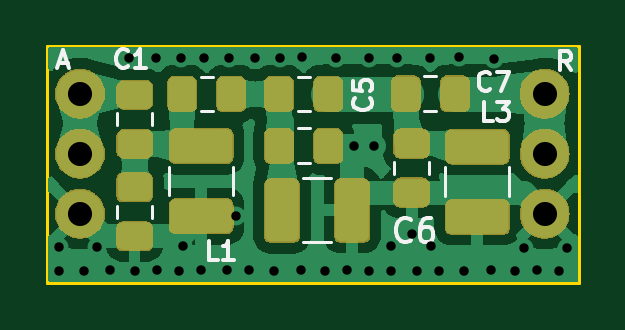
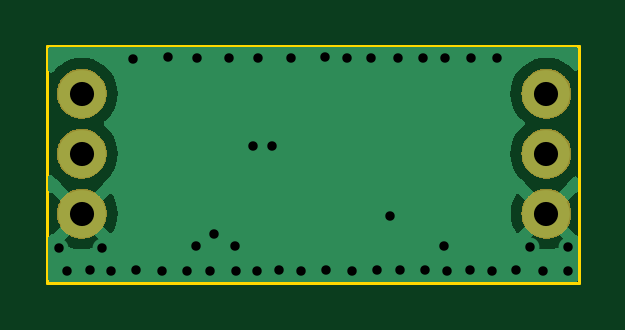
Circuit board: 11 layer files. Board 22.5 x 10.0 mm.
- bottom_copper: Band_MODULE_V1_00-CuBottom.gbr (10001 bytes)
- top_copper: Band_MODULE_V1_00-CuTop.gbr (36759 bytes)
- outline: Band_MODULE_V1_00-EdgeCuts.gbr (683 bytes)
- bottom_mask: Band_MODULE_V1_00-MaskBottom.gbr (20745 bytes)
- top_mask: Band_MODULE_V1_00-MaskTop.gbr (48709 bytes)
- drill: Band_MODULE_V1_00-NPTH.drl (331 bytes)
- drill: Band_MODULE_V1_00-PTH.drl (1280 bytes)
- paste: Band_MODULE_V1_00-PasteBottom.gbr (526 bytes)
- paste: Band_MODULE_V1_00-PasteTop.gbr (2431 bytes)
- bottom_silk: Band_MODULE_V1_00-SilkBottom.gbr (755 bytes)
- top_silk: Band_MODULE_V1_00-SilkTop.gbr (11061 bytes)

=== bottom_copper: Band_MODULE_V1_00-CuBottom.gbr (10001 bytes, source omitted) ===
=== top_copper: Band_MODULE_V1_00-CuTop.gbr (36759 bytes, source omitted) ===
=== outline: Band_MODULE_V1_00-EdgeCuts.gbr ===
%TF.GenerationSoftware,KiCad,Pcbnew,8.0.0~rc1-b65fa46c3c~176~ubuntu22.04.1*%
%TF.CreationDate,2024-01-23T20:31:51+05:30*%
%TF.ProjectId,Band_MODULE_V1_00,42616e64-5f4d-44f4-9455-4c455f56315f,rev?*%
%TF.SameCoordinates,Original*%
%TF.FileFunction,Profile,NP*%
%FSLAX46Y46*%
G04 Gerber Fmt 4.6, Leading zero omitted, Abs format (unit mm)*
G04 Created by KiCad (PCBNEW 8.0.0~rc1-b65fa46c3c~176~ubuntu22.04.1) date 2024-01-23 20:31:51*
%MOMM*%
%LPD*%
G01*
G04 APERTURE LIST*
%TA.AperFunction,Profile*%
%ADD10C,0.120000*%
%TD*%
G04 APERTURE END LIST*
D10*
X100000000Y-99500000D02*
X122500000Y-99500000D01*
X122500000Y-109500000D01*
X100000000Y-109500000D01*
X100000000Y-99500000D01*
M02*

=== bottom_mask: Band_MODULE_V1_00-MaskBottom.gbr (20745 bytes, source omitted) ===
=== top_mask: Band_MODULE_V1_00-MaskTop.gbr (48709 bytes, source omitted) ===
=== drill: Band_MODULE_V1_00-NPTH.drl ===
M48
; DRILL file {KiCad 8.0.0~rc1-b65fa46c3c~176~ubuntu22.04.1} date 2024-01-23T20:31:51+0530
; FORMAT={-:-/ absolute / inch / decimal}
; #@! TF.CreationDate,2024-01-23T20:31:51+05:30
; #@! TF.GenerationSoftware,Kicad,Pcbnew,8.0.0~rc1-b65fa46c3c~176~ubuntu22.04.1
; #@! TF.FileFunction,NonPlated,1,2,NPTH
FMAT,2
INCH
%
G90
G05
M30

=== drill: Band_MODULE_V1_00-PTH.drl ===
M48
; DRILL file {KiCad 8.0.0~rc1-b65fa46c3c~176~ubuntu22.04.1} date 2024-01-23T20:31:51+0530
; FORMAT={-:-/ absolute / inch / decimal}
; #@! TF.CreationDate,2024-01-23T20:31:51+05:30
; #@! TF.GenerationSoftware,Kicad,Pcbnew,8.0.0~rc1-b65fa46c3c~176~ubuntu22.04.1
; #@! TF.FileFunction,Plated,1,2,PTH
FMAT,2
INCH
; #@! TA.AperFunction,Plated,PTH,ViaDrill
T1C0.0157
; #@! TA.AperFunction,Plated,PTH,ComponentDrill
T2C0.0402
%
G90
G05
T1
X3.9559Y-4.2516
X3.9559Y-4.2909
X3.9976Y-4.2913
X4.0193Y-4.2524
X4.0417Y-4.2907
X4.0738Y-3.936
X4.0827Y-4.2913
X4.1173Y-3.9362
X4.1189Y-4.2906
X4.1563Y-4.2913
X4.1602Y-3.9362
X4.1626Y-4.2504
X4.1929Y-4.2906
X4.1976Y-3.9362
X4.2358Y-4.2906
X4.2394Y-3.9366
X4.2516Y-4.2004
X4.2732Y-4.2906
X4.2835Y-3.936
X4.315Y-4.2909
X4.3244Y-3.9366
X4.3591Y-4.2904
X4.3606Y-3.9358
X4.4Y-4.2909
X4.4177Y-3.9366
X4.4362Y-4.2902
X4.4484Y-4.0831
X4.4724Y-3.937
X4.4736Y-4.2909
X4.4807Y-4.0831
X4.5094Y-4.2909
X4.5102Y-4.2508
X4.5205Y-3.9366
X4.5449Y-4.2303
X4.5524Y-4.2909
X4.5744Y-3.9374
X4.576Y-4.25
X4.5898Y-4.2909
X4.6224Y-3.9354
X4.6315Y-4.2913
X4.6756Y-4.2907
X4.6811Y-3.938
X4.7165Y-4.2913
X4.7319Y-4.2535
X4.7528Y-4.2906
X4.7902Y-4.2913
X4.8035Y-4.2531
T2
X3.9913Y-3.9961
X3.9913Y-4.0961
X3.9913Y-4.1961
X4.7657Y-3.9961
X4.7657Y-4.0961
X4.7657Y-4.1961
M30

=== paste: Band_MODULE_V1_00-PasteBottom.gbr ===
%TF.GenerationSoftware,KiCad,Pcbnew,8.0.0~rc1-b65fa46c3c~176~ubuntu22.04.1*%
%TF.CreationDate,2024-01-23T20:31:51+05:30*%
%TF.ProjectId,Band_MODULE_V1_00,42616e64-5f4d-44f4-9455-4c455f56315f,rev?*%
%TF.SameCoordinates,Original*%
%TF.FileFunction,Paste,Bot*%
%TF.FilePolarity,Positive*%
%FSLAX46Y46*%
G04 Gerber Fmt 4.6, Leading zero omitted, Abs format (unit mm)*
G04 Created by KiCad (PCBNEW 8.0.0~rc1-b65fa46c3c~176~ubuntu22.04.1) date 2024-01-23 20:31:51*
%MOMM*%
%LPD*%
G01*
G04 APERTURE LIST*
G04 APERTURE END LIST*
M02*

=== paste: Band_MODULE_V1_00-PasteTop.gbr (2431 bytes, source withheld) ===
=== bottom_silk: Band_MODULE_V1_00-SilkBottom.gbr ===
%TF.GenerationSoftware,KiCad,Pcbnew,8.0.0~rc1-b65fa46c3c~176~ubuntu22.04.1*%
%TF.CreationDate,2024-01-23T20:31:51+05:30*%
%TF.ProjectId,Band_MODULE_V1_00,42616e64-5f4d-44f4-9455-4c455f56315f,rev?*%
%TF.SameCoordinates,Original*%
%TF.FileFunction,Legend,Bot*%
%TF.FilePolarity,Positive*%
%FSLAX46Y46*%
G04 Gerber Fmt 4.6, Leading zero omitted, Abs format (unit mm)*
G04 Created by KiCad (PCBNEW 8.0.0~rc1-b65fa46c3c~176~ubuntu22.04.1) date 2024-01-23 20:31:51*
%MOMM*%
%LPD*%
G01*
G04 APERTURE LIST*
%ADD10C,2.122000*%
G04 APERTURE END LIST*
%LPC*%
D10*
%TO.C,J1*%
X101380000Y-101500000D03*
X101380000Y-104040000D03*
X101380000Y-106580000D03*
%TD*%
%TO.C,J2*%
X121050000Y-101500000D03*
X121050000Y-104040000D03*
X121050000Y-106580000D03*
%TD*%
%LPD*%
M02*

=== top_silk: Band_MODULE_V1_00-SilkTop.gbr (11061 bytes, source omitted) ===
